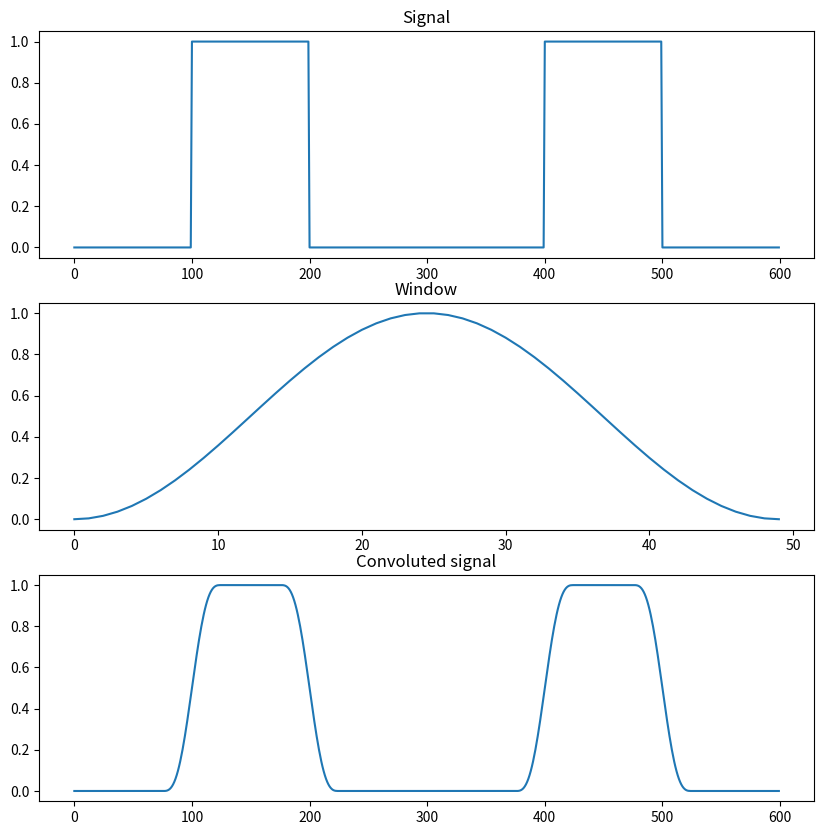

This figure's Python source:
import numpy as np
import matplotlib.pyplot as plt
signal = np.repeat([0., 1., 0.,0.,1.,0.], 100)
window = np.hanning(50)
conv_sig = np.convolve(signal, window, mode='same')/np.sum(window)
plt.figure(figsize=(10,10))

# main signal
plt.subplot(3,1,1).plot(signal)
plt.title("Signal")

# window signal (gaussian filter)
plt.subplot(3,1,2).plot(window)
plt.title("Window")

# Filtred or windowing or convoluted signal
plt.subplot(3,1,3).plot(conv_sig)
plt.title("Convoluted signal")
plt.show()